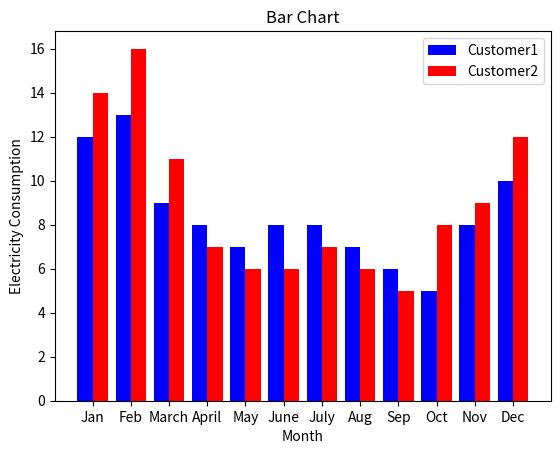

The script that saved this image:
import numpy as np
import pandas as pd
import matplotlib.pyplot as plt


Month = ['Jan', 'Feb', 'March', 'April', 'May', 'June', 'July', 'Aug', 'Sep', 'Oct', 'Nov', 'Dec']
Customer1 = [12, 13, 9, 8, 7, 8, 8, 7, 6, 5, 8, 10]
Customer2 = [14, 16, 11, 7, 6, 6, 7, 6, 5, 8, 9, 12]


'''
plt.bar(Month, Customer1, width=0.8, color='r', label="Customer1")
plt.bar(Month, Customer2, color='b', label="Customer2")
plt.xlabel("Month")
plt.ylabel("Electricity Consumption")
plt.title("Bar Chart")
plt.legend()
plt.show()
'''

bar_width = 0.4
Month_b = np.arange(12)

plt.bar(Month_b - bar_width / 2, Customer1, bar_width, color='blue', label="Customer1")
plt.bar(Month_b + bar_width / 2, Customer2, bar_width, color='red', label="Customer2")

plt.xlabel("Month")
plt.ylabel("Electricity Consumption")
plt.xticks(Month_b, Month)

plt.title("Bar Chart")
plt.legend()

plt.show()
